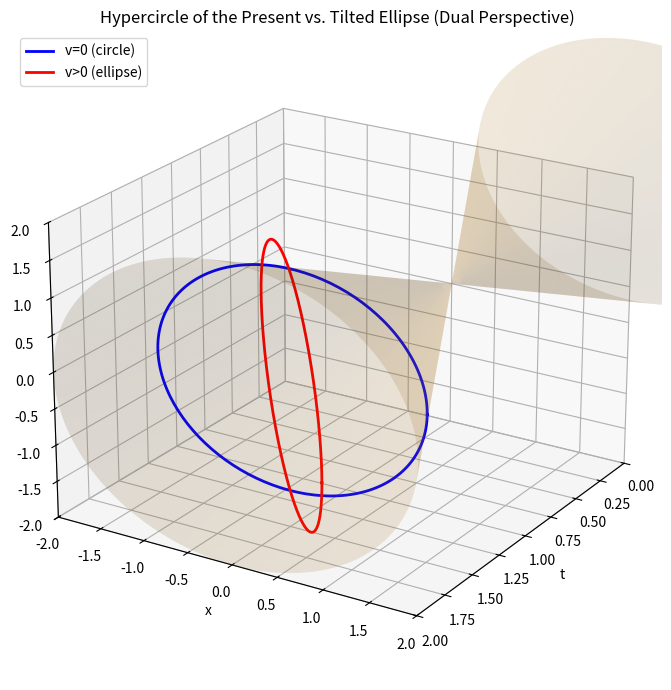

The script that saved this image:
import numpy as np
import matplotlib.pyplot as plt
from mpl_toolkits.mplot3d import Axes3D  # noqa: F401

plt.rcParams.update({"figure.figsize": (8, 7)})

def light_cone(ax, rmax=2.0, color="#F39C12", alpha=0.15):
    r = np.linspace(0, rmax, 80)
    phi = np.linspace(0, 2*np.pi, 160)
    R, PHI = np.meshgrid(r, phi)
    X = R * np.cos(PHI)
    Y = R * np.sin(PHI)
    T = R
    ax.plot_surface(T, X, Y, color=color, alpha=alpha, linewidth=0)
    ax.plot_surface(-T, X, Y, color=color, alpha=alpha, linewidth=0)

def circle_of_present(ax, t0=1.5, color="blue"):
    phi = np.linspace(0, 2*np.pi, 200)
    x = np.cos(phi) * t0
    y = np.sin(phi) * t0
    t = np.full_like(x, t0)
    ax.plot(t, x, y, color=color, linewidth=2, label="v=0 (circle)")

def ellipse_of_present(ax, t0=1.5, v=0.6, color="red"):
    # Tilted plane: t = t0 + v*x
    phi = np.linspace(0, 2*np.pi, 400)
    # Parametrize ellipse in x-y plane
    x = np.cos(phi) * t0
    y = np.sin(phi) * t0
    t = t0 + v * x
    ax.plot(t, x, y, color=color, linewidth=2, label="v>0 (ellipse)")

fig = plt.figure()
ax = fig.add_subplot(111, projection="3d")

# Draw cone
light_cone(ax)

# Circle (rest frame)
circle_of_present(ax, t0=1.5, color="blue")

# Ellipse (boosted frame)
ellipse_of_present(ax, t0=1.5, v=0.6, color="red")

# Labels
ax.set_title("Hypercircle of the Present vs. Tilted Ellipse (Dual Perspective)")
ax.set_xlabel("t")
ax.set_ylabel("x")
ax.set_zlabel("y")
ax.legend()

ax.set_xlim(0, 2.0)
ax.set_ylim(-2.0, 2.0)
ax.set_zlim(-2.0, 2.0)
ax.view_init(elev=22, azim=32)
plt.tight_layout()
plt.show()
